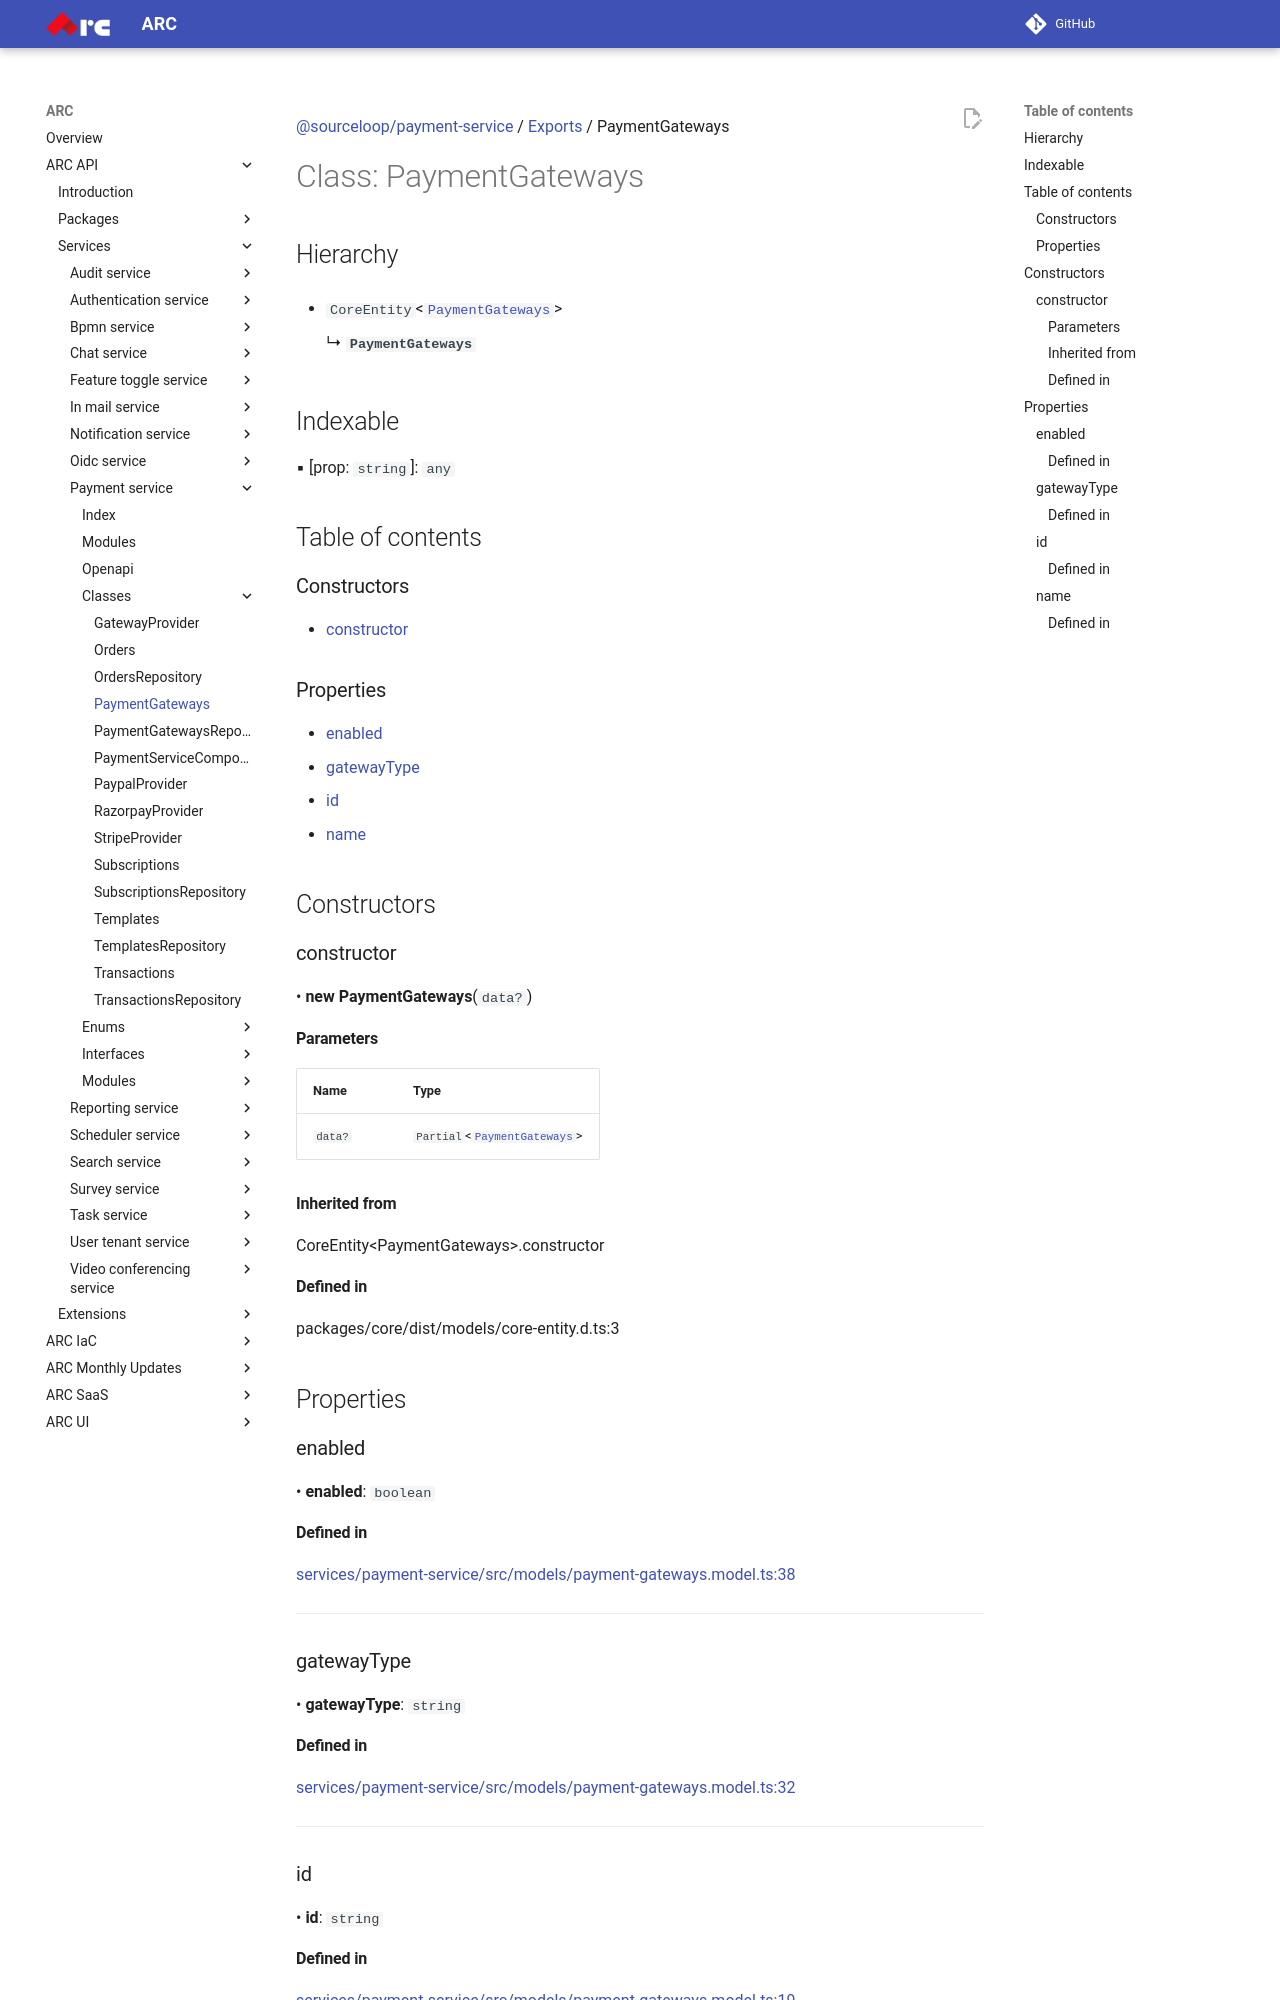

repository: sourcefuse/arc-docs · page: arc-api-docs/services/payment-service/classes/PaymentGateways/index.html · generator: mkdocs

[@sourceloop/payment-service](../README.md) / [Exports](../modules.md) / PaymentGateways

# Class: PaymentGateways

## Hierarchy

- `CoreEntity`<[`PaymentGateways`](PaymentGateways.md)\>

  ↳ **`PaymentGateways`**

## Indexable

▪ [prop: `string`]: `any`

## Table of contents

### Constructors

- [constructor](PaymentGateways.md#constructor)

### Properties

- [enabled](PaymentGateways.md#enabled)
- [gatewayType](PaymentGateways.md#gatewaytype)
- [id](PaymentGateways.md#id)
- [name](PaymentGateways.md#name)

## Constructors

### constructor

• **new PaymentGateways**(`data?`)

#### Parameters

| Name | Type |
| :------ | :------ |
| `data?` | `Partial`<[`PaymentGateways`](PaymentGateways.md)\> |

#### Inherited from

CoreEntity<PaymentGateways\>.constructor

#### Defined in

packages/core/dist/models/core-entity.d.ts:3

## Properties

### enabled

• **enabled**: `boolean`

#### Defined in

[services/payment-service/src/models/payment-gateways.model.ts:38](https://github.com/sourcefuse/loopback4-microservice-catalog/blob/eb9d4d57/services/payment-service/src/models/payment-gateways.model.ts#L38)

___

### gatewayType

• **gatewayType**: `string`

#### Defined in

[services/payment-service/src/models/payment-gateways.model.ts:32](https://github.com/sourcefuse/loopback4-microservice-catalog/blob/eb9d4d57/services/payment-service/src/models/payment-gateways.model.ts#L32)

___

### id

• **id**: `string`
